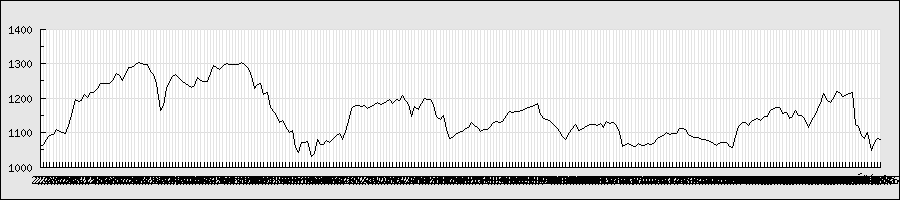

The file beside this chart, header and first rows:
2013/2/4, 1065, 1065, 1053, 1061, 426000, 1061
2013/2/5, 1061, 1074, 1061, 1067, 342400, 1067
2013/2/6, 1073, 1084, 1072, 1081, 401300, 1081
2013/2/7, 1087, 1095, 1082, 1092, 397400, 1092
2013/2/8, 1094, 1098, 1090, 1094, 318600, 1094
2013/2/12, 1097, 1117, 1097, 1109, 416300, 1109
2013/2/13, 1112, 1114, 1096, 1102, 319000, 1102
2013/2/14, 1100, 1105, 1087, 1100, 300700, 1100
2013/2/15, 1100, 1103, 1082, 1097, 377500, 1097
2013/2/18, 1096, 1120, 1096, 1120, 421600, 1120
2013/2/19, 1121, 1153, 1121, 1150, 505000, 1150
2013/2/20, 1157, 1197, 1157, 1195, 582900, 1195
2013/2/21, 1198, 1198, 1180, 1190, 387200, 1190
2013/2/22, 1188, 1198, 1186, 1192, 325900, 1192
2013/2/25, 1199, 1220, 1194, 1210, 358100, 1210
2013/2/26, 1205, 1209, 1201, 1203, 261900, 1203
2013/2/27, 1201, 1219, 1200, 1215, 378400, 1215
2013/2/28, 1216, 1217, 1208, 1215, 264400, 1215
2013/3/1, 1214, 1234, 1210, 1227, 349700, 1227
2013/3/4, 1233, 1245, 1231, 1243, 371200, 1243
2013/3/5, 1248, 1250, 1240, 1243, 282700, 1243
2013/3/6, 1244, 1245, 1233, 1243, 306600, 1243
2013/3/7, 1244, 1248, 1241, 1242, 259800, 1242
2013/3/8, 1243, 1254, 1242, 1252, 550900, 1252
2013/3/11, 1255, 1274, 1253, 1270, 428200, 1270
2013/3/12, 1277, 1281, 1265, 1266, 355800, 1266
2013/3/13, 1266, 1266, 1250, 1252, 285500, 1252
2013/3/14, 1252, 1270, 1252, 1269, 244600, 1269
2013/3/15, 1275, 1293, 1275, 1290, 495400, 1290
2013/3/18, 1295, 1300, 1285, 1290, 395900, 1290
2013/3/19, 1295, 1299, 1293, 1294, 221100, 1294
2013/3/21, 1298, 1304, 1295, 1302, 516400, 1302
2013/3/22, 1303, 1310, 1300, 1301, 389000, 1301
2013/3/25, 1302, 1307, 1288, 1298, 561300, 1298
2013/3/26, 1292, 1300, 1291, 1296, 1305500, 1296
2013/3/27, 1270, 1279, 1262, 1277, 986300, 1277
2013/3/28, 1268, 1274, 1258, 1269, 452100, 1269
2013/3/29, 1262, 1264, 1233, 1241, 466300, 1241
2013/4/1, 1216, 1216, 1163, 1163, 702100, 1163
2013/4/2, 1158, 1194, 1122, 1179, 717100, 1179
2013/4/3, 1185, 1228, 1184, 1227, 478600, 1227
2013/4/4, 1220, 1247, 1199, 1247, 502100, 1247
2013/4/5, 1260, 1290, 1256, 1264, 911900, 1264
2013/4/8, 1269, 1281, 1245, 1269, 439200, 1269
2013/4/9, 1266, 1274, 1250, 1259, 264000, 1259
2013/4/10, 1250, 1262, 1244, 1249, 298400, 1249
2013/4/11, 1237, 1244, 1225, 1241, 385000, 1241
2013/4/12, 1235, 1253, 1232, 1237, 325800, 1237
2013/4/15, 1228, 1236, 1227, 1231, 199600, 1231
2013/4/16, 1223, 1240, 1212, 1237, 346600, 1237
2013/4/17, 1241, 1261, 1234, 1261, 382800, 1261
2013/4/18, 1255, 1267, 1247, 1250, 225300, 1250
2013/4/19, 1250, 1253, 1237, 1249, 181700, 1249
2013/4/22, 1250, 1261, 1248, 1248, 271900, 1248
2013/4/23, 1250, 1272, 1245, 1270, 369500, 1270
2013/4/24, 1273, 1296, 1272, 1295, 460200, 1295
2013/4/25, 1295, 1299, 1286, 1288, 288200, 1288
2013/4/26, 1288, 1296, 1282, 1284, 327700, 1284
2013/4/30, 1285, 1294, 1280, 1292, 415700, 1292
2013/5/1, 1295, 1300, 1288, 1300, 426500, 1300
2013/5/2, 1299, 1300, 1291, 1296, 270500, 1296
... 207 more rows
